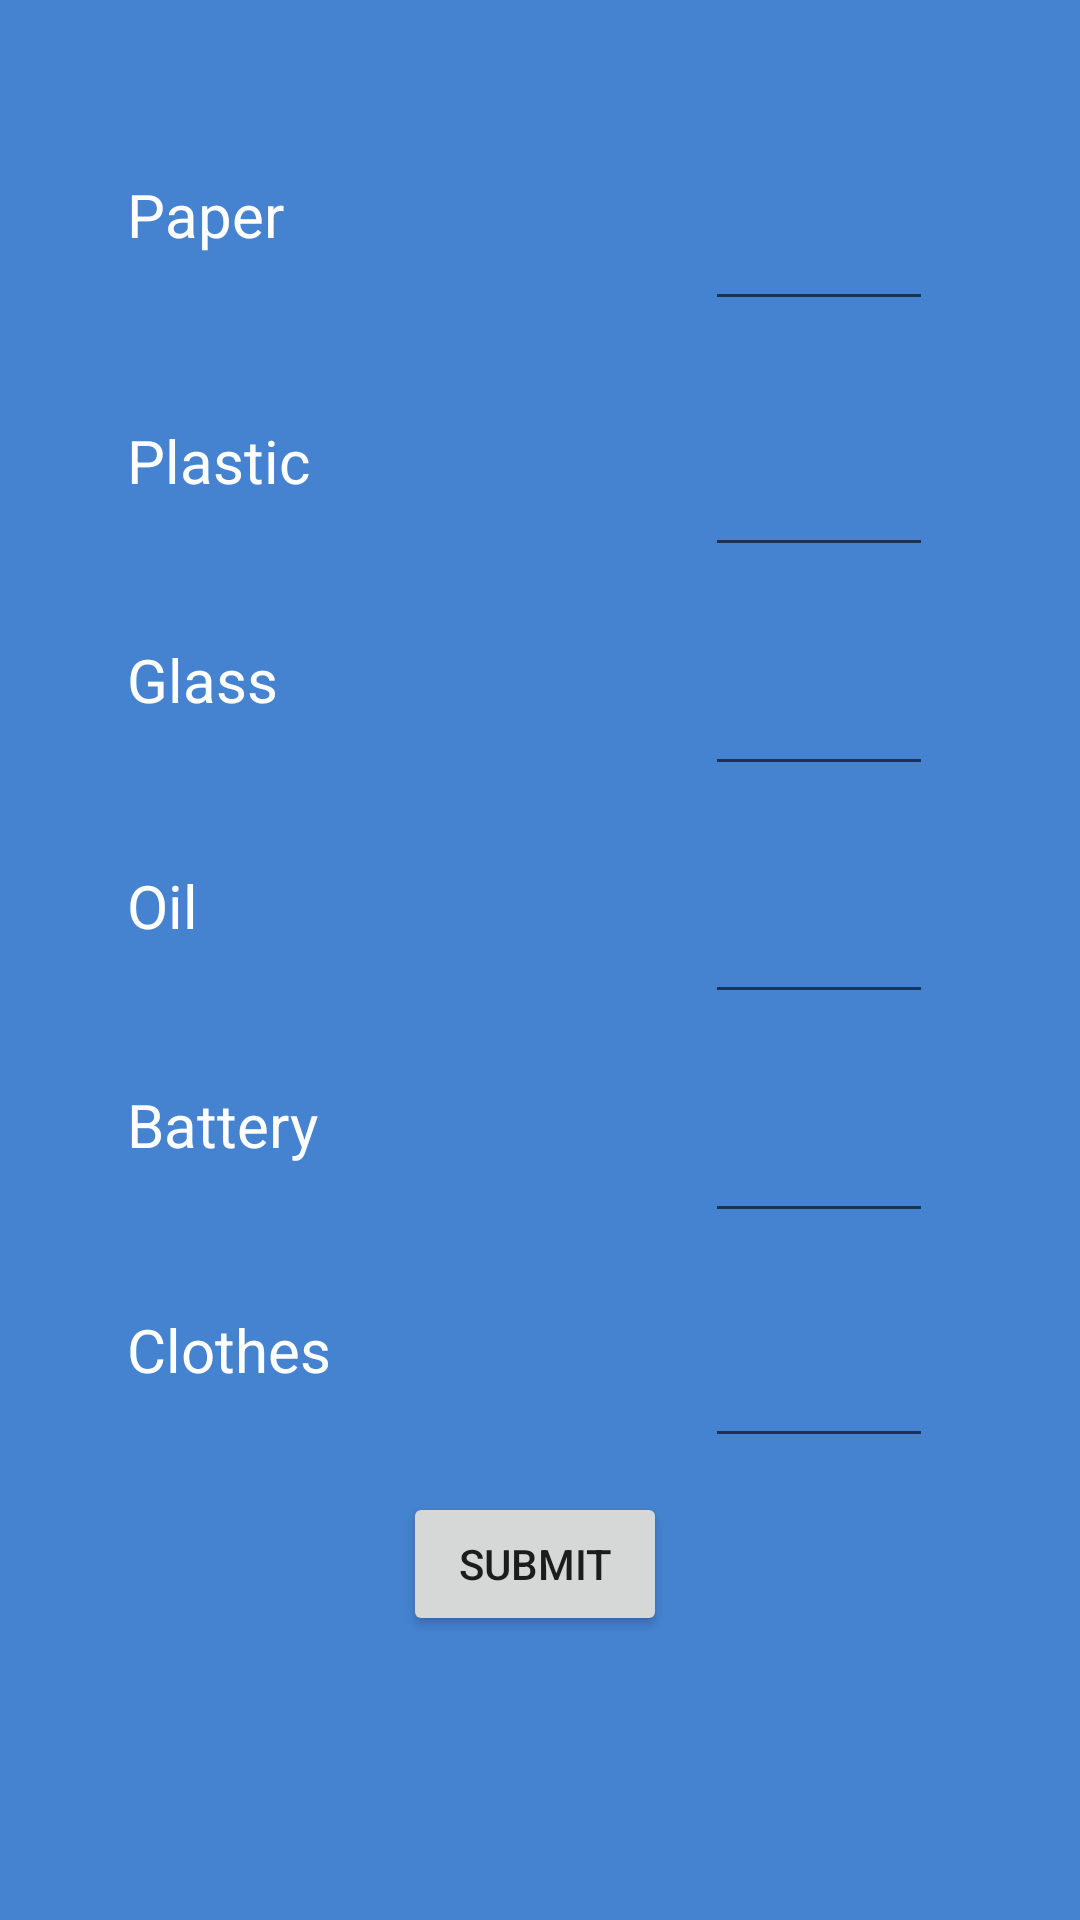

Write the Android layout XML for this screen, with the resource values it uses.
<!-- AndroidManifest.xml: application theme Theme.ProjectPrimaryUsage -->
<!-- res/layout/activity_recycle.xml -->
<?xml version="1.0" encoding="utf-8"?>
<androidx.constraintlayout.widget.ConstraintLayout xmlns:android="http://schemas.android.com/apk/res/android"
    xmlns:app="http://schemas.android.com/apk/res-auto"
    xmlns:tools="http://schemas.android.com/tools"
    android:layout_width="match_parent"
    android:layout_height="match_parent"
    android:background="#4582D0"
    tools:context=".Recycle">

    <EditText
        android:id="@+id/clothesInput"
        android:layout_width="76dp"
        android:layout_height="49dp"
        android:layout_marginStart="24dp"
        android:layout_marginTop="24dp"
        android:layout_marginEnd="24dp"
        android:layout_marginBottom="24dp"
        android:ems="10"
        android:inputType="number"
        android:textColor="@color/white"
        app:layout_constraintBottom_toBottomOf="parent"
        app:layout_constraintEnd_toEndOf="parent"
        app:layout_constraintHorizontal_bias="0.788"
        app:layout_constraintStart_toEndOf="@+id/editTextTextPersonName2"
        app:layout_constraintTop_toBottomOf="@+id/batteryInput"
        app:layout_constraintVertical_bias="0.014" />

    <TextView
        android:id="@+id/paper"
        android:layout_width="76dp"
        android:layout_height="49dp"
        android:ems="10"
        android:inputType="textPersonName"
        android:text="Paper"
        android:textColor="@color/white"
        android:textSize="20dp"
        app:layout_constraintBottom_toBottomOf="parent"
        app:layout_constraintEnd_toEndOf="parent"
        app:layout_constraintHorizontal_bias="0.149"
        app:layout_constraintStart_toStartOf="parent"
        app:layout_constraintTop_toTopOf="parent"
        app:layout_constraintVertical_bias="0.098" />

    <TextView
        android:id="@+id/plastic"
        android:layout_width="76dp"
        android:layout_height="49dp"
        android:layout_marginTop="24dp"
        android:layout_marginBottom="24dp"
        android:ems="10"
        android:inputType="textPersonName"
        android:text="Plastic"
        android:textColor="@color/white"
        android:textSize="20dp"
        app:layout_constraintBottom_toBottomOf="parent"
        app:layout_constraintEnd_toEndOf="parent"
        app:layout_constraintHorizontal_bias="0.149"
        app:layout_constraintStart_toStartOf="parent"
        app:layout_constraintTop_toBottomOf="@+id/paper"
        app:layout_constraintVertical_bias="0.021" />

    <TextView
        android:id="@+id/battery"
        android:layout_width="76dp"
        android:layout_height="49dp"
        android:layout_marginTop="24dp"
        android:layout_marginBottom="24dp"
        android:ems="10"
        android:inputType="textPersonName"
        android:text="Battery"
        android:textColor="@color/white"
        android:textSize="20dp"
        app:layout_constraintBottom_toBottomOf="parent"
        app:layout_constraintEnd_toEndOf="parent"
        app:layout_constraintHorizontal_bias="0.149"
        app:layout_constraintStart_toStartOf="parent"
        app:layout_constraintTop_toBottomOf="@+id/oil"
        app:layout_constraintVertical_bias="0.0" />

    <TextView
        android:id="@+id/oil"
        android:layout_width="76dp"
        android:layout_height="49dp"
        android:layout_marginTop="24dp"
        android:layout_marginBottom="24dp"
        android:ems="10"
        android:inputType="textPersonName"
        android:text="Oil"
        android:textColor="@color/white"
        android:textSize="20dp"
        app:layout_constraintBottom_toBottomOf="parent"
        app:layout_constraintEnd_toEndOf="parent"
        app:layout_constraintHorizontal_bias="0.149"
        app:layout_constraintStart_toStartOf="parent"
        app:layout_constraintTop_toBottomOf="@+id/glass"
        app:layout_constraintVertical_bias="0.008" />

    <TextView
        android:id="@+id/glass"
        android:layout_width="76dp"
        android:layout_height="49dp"
        android:layout_marginTop="24dp"
        android:layout_marginBottom="24dp"
        android:ems="10"
        android:inputType="textPersonName"
        android:text="Glass"
        android:textColor="@color/white"
        android:textSize="20dp"
        app:layout_constraintBottom_toBottomOf="parent"
        app:layout_constraintEnd_toEndOf="parent"
        app:layout_constraintHorizontal_bias="0.149"
        app:layout_constraintStart_toStartOf="parent"
        app:layout_constraintTop_toBottomOf="@+id/plastic"
        app:layout_constraintVertical_bias="0.0" />

    <TextView
        android:id="@+id/editTextTextPersonName2"
        android:layout_width="76dp"
        android:layout_height="49dp"
        android:layout_marginTop="24dp"
        android:layout_marginBottom="24dp"
        android:ems="10"
        android:inputType="textPersonName"
        android:text="Clothes"
        android:textColor="@color/white"
        android:textSize="20dp"
        app:layout_constraintBottom_toBottomOf="parent"
        app:layout_constraintEnd_toEndOf="parent"
        app:layout_constraintHorizontal_bias="0.149"
        app:layout_constraintStart_toStartOf="parent"
        app:layout_constraintTop_toBottomOf="@+id/battery"
        app:layout_constraintVertical_bias="0.014" />

    <EditText
        android:id="@+id/paperInput"
        android:layout_width="76dp"
        android:layout_height="49dp"
        android:layout_marginStart="24dp"
        android:layout_marginEnd="24dp"
        android:ems="10"
        android:inputType="number"
        android:textColor="@color/white"
        app:layout_constraintBottom_toBottomOf="parent"
        app:layout_constraintEnd_toEndOf="parent"
        app:layout_constraintHorizontal_bias="0.788"
        app:layout_constraintStart_toEndOf="@+id/paper"
        app:layout_constraintTop_toTopOf="parent"
        app:layout_constraintVertical_bias="0.098" />

    <EditText
        android:id="@+id/plasticInput"
        android:layout_width="76dp"
        android:layout_height="49dp"
        android:layout_marginStart="24dp"
        android:layout_marginTop="24dp"
        android:layout_marginEnd="24dp"
        android:layout_marginBottom="24dp"
        android:ems="10"
        android:inputType="number"
        android:textColor="@color/white"
        app:layout_constraintBottom_toBottomOf="parent"
        app:layout_constraintEnd_toEndOf="parent"
        app:layout_constraintHorizontal_bias="0.788"
        app:layout_constraintStart_toEndOf="@+id/plastic"
        app:layout_constraintTop_toBottomOf="@+id/paperInput"
        app:layout_constraintVertical_bias="0.021" />

    <EditText
        android:id="@+id/oilInput"
        android:layout_width="76dp"
        android:layout_height="49dp"
        android:layout_marginStart="24dp"
        android:layout_marginTop="24dp"
        android:layout_marginEnd="24dp"
        android:layout_marginBottom="24dp"
        android:ems="10"
        android:inputType="number"
        android:textColor="@color/white"
        app:layout_constraintBottom_toBottomOf="parent"
        app:layout_constraintEnd_toEndOf="parent"
        app:layout_constraintHorizontal_bias="0.788"
        app:layout_constraintStart_toEndOf="@+id/oil"
        app:layout_constraintTop_toBottomOf="@+id/glassInput"
        app:layout_constraintVertical_bias="0.011" />

    <EditText
        android:id="@+id/batteryInput"
        android:layout_width="76dp"
        android:layout_height="49dp"
        android:layout_marginStart="24dp"
        android:layout_marginTop="24dp"
        android:layout_marginEnd="24dp"
        android:layout_marginBottom="24dp"
        android:ems="10"
        android:inputType="number"
        android:textColor="@color/white"
        app:layout_constraintBottom_toBottomOf="parent"
        app:layout_constraintEnd_toEndOf="parent"
        app:layout_constraintHorizontal_bias="0.788"
        app:layout_constraintStart_toEndOf="@+id/battery"
        app:layout_constraintTop_toBottomOf="@+id/oilInput"
        app:layout_constraintVertical_bias="0.0" />

    <EditText
        android:id="@+id/glassInput"
        android:layout_width="76dp"
        android:layout_height="49dp"
        android:layout_marginStart="24dp"
        android:layout_marginTop="24dp"
        android:layout_marginEnd="24dp"
        android:layout_marginBottom="24dp"
        android:ems="10"
        android:inputType="number"
        android:textColor="@color/white"
        app:layout_constraintBottom_toBottomOf="parent"
        app:layout_constraintEnd_toEndOf="parent"
        app:layout_constraintHorizontal_bias="0.788"
        app:layout_constraintStart_toEndOf="@+id/glass"
        app:layout_constraintTop_toBottomOf="@+id/plasticInput"
        app:layout_constraintVertical_bias="0.0" />

    <TextView
        android:id="@+id/textView"
        android:layout_width="wrap_content"
        android:layout_height="wrap_content"
        android:layout_marginTop="116dp"

        android:textSize="30dp"
        android:visibility="visible"
        app:layout_constraintEnd_toEndOf="parent"
        app:layout_constraintHorizontal_bias="0.498"
        app:layout_constraintStart_toStartOf="parent"
        app:layout_constraintTop_toTopOf="parent" />

    <Button
        android:id="@+id/button"
        android:layout_width="wrap_content"
        android:layout_height="wrap_content"
        android:text="Submit"
        android:onClick="btn"
        app:layout_constraintBottom_toBottomOf="parent"
        app:layout_constraintEnd_toStartOf="@+id/oilInput"
        app:layout_constraintHorizontal_bias="0.561"
        app:layout_constraintStart_toEndOf="@+id/battery"
        app:layout_constraintTop_toTopOf="parent"
        app:layout_constraintVertical_bias="0.84" />

    <TextView
        android:id="@+id/editTextNumber"
        android:layout_width="wrap_content"
        android:layout_height="wrap_content"
        android:layout_marginTop="24dp"
        android:layout_marginBottom="24dp"
        android:ems="10"
        android:inputType="number"
        app:layout_constraintBottom_toTopOf="@+id/button"
        app:layout_constraintEnd_toEndOf="parent"
        app:layout_constraintStart_toStartOf="parent"
        app:layout_constraintTop_toBottomOf="@+id/textView" />


</androidx.constraintlayout.widget.ConstraintLayout>
<!-- resources referenced by this layout -->
<resources>
  <style name="Theme.ProjectPrimaryUsage" parent="Theme.MaterialComponents.DayNight.DarkActionBar">
          
          <item name="colorPrimary">@color/purple_500</item>
          <item name="colorPrimaryVariant">@color/purple_700</item>
          <item name="colorOnPrimary">@color/white</item>
          
          <item name="colorSecondary">@color/teal_200</item>
          <item name="colorSecondaryVariant">@color/teal_700</item>
          <item name="colorOnSecondary">@color/black</item>
          
          <item name="android:statusBarColor" tools:targetApi="l">?attr/colorPrimaryVariant</item>
          
      </style>
  <!-- not gathered from this repository: default colours our renderer supplied (Android Studio template values) -->
  <color name="purple_500">#FF6200EE</color>
  <color name="purple_700">#FF3700B3</color>
  <color name="teal_200">#FF03DAC5</color>
  <color name="teal_700">#FF018786</color>
  <color name="black">#FF000000</color>
  <color name="white">#FFFFFFFF</color>
</resources>
